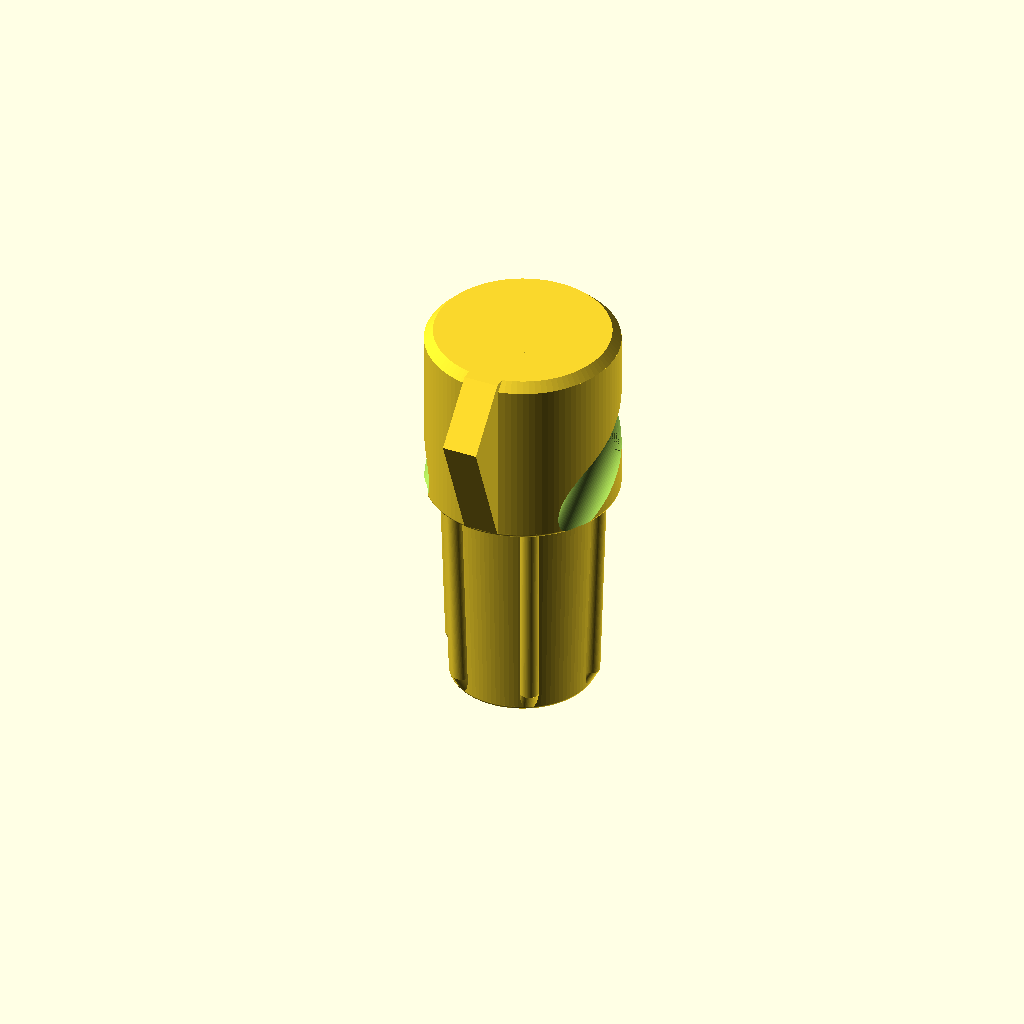
Cell 1: rendered with the file's own defaults.
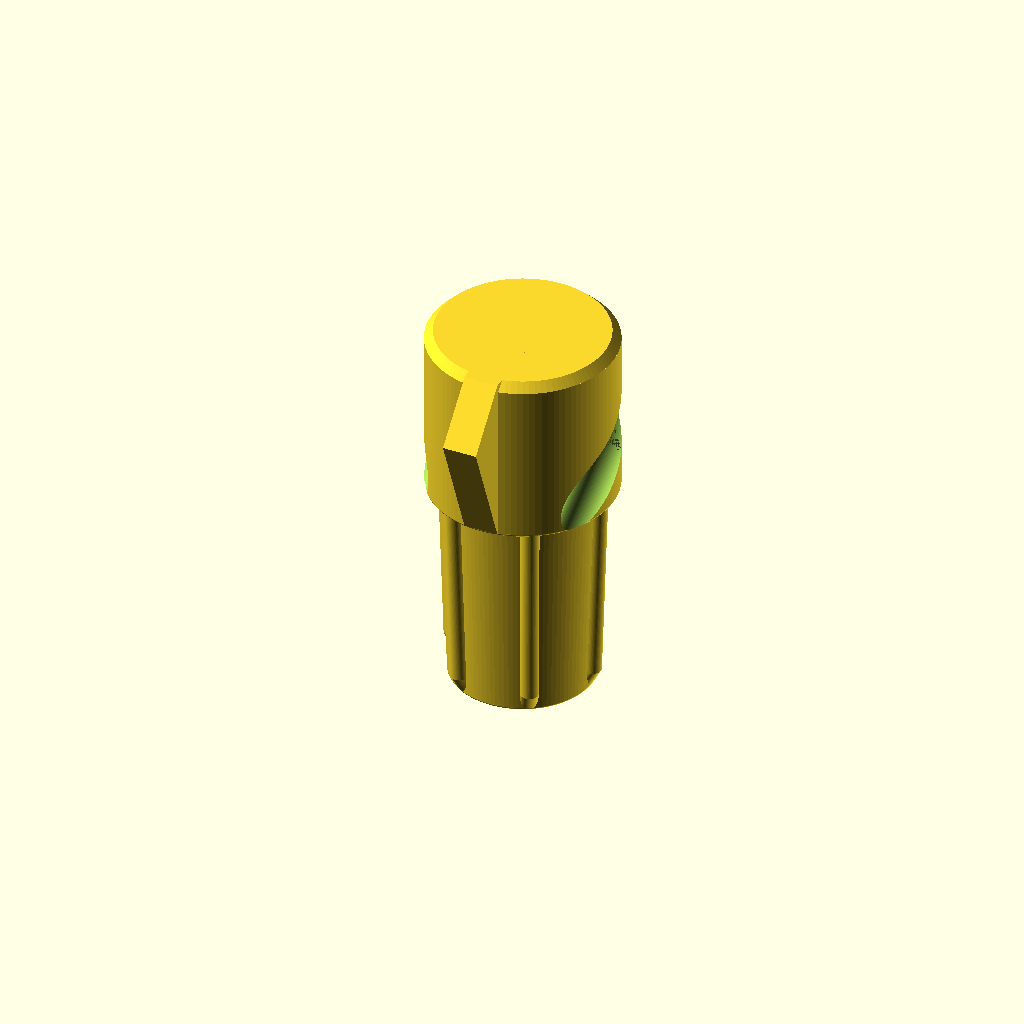
Cell 2 — preset "New set 2".
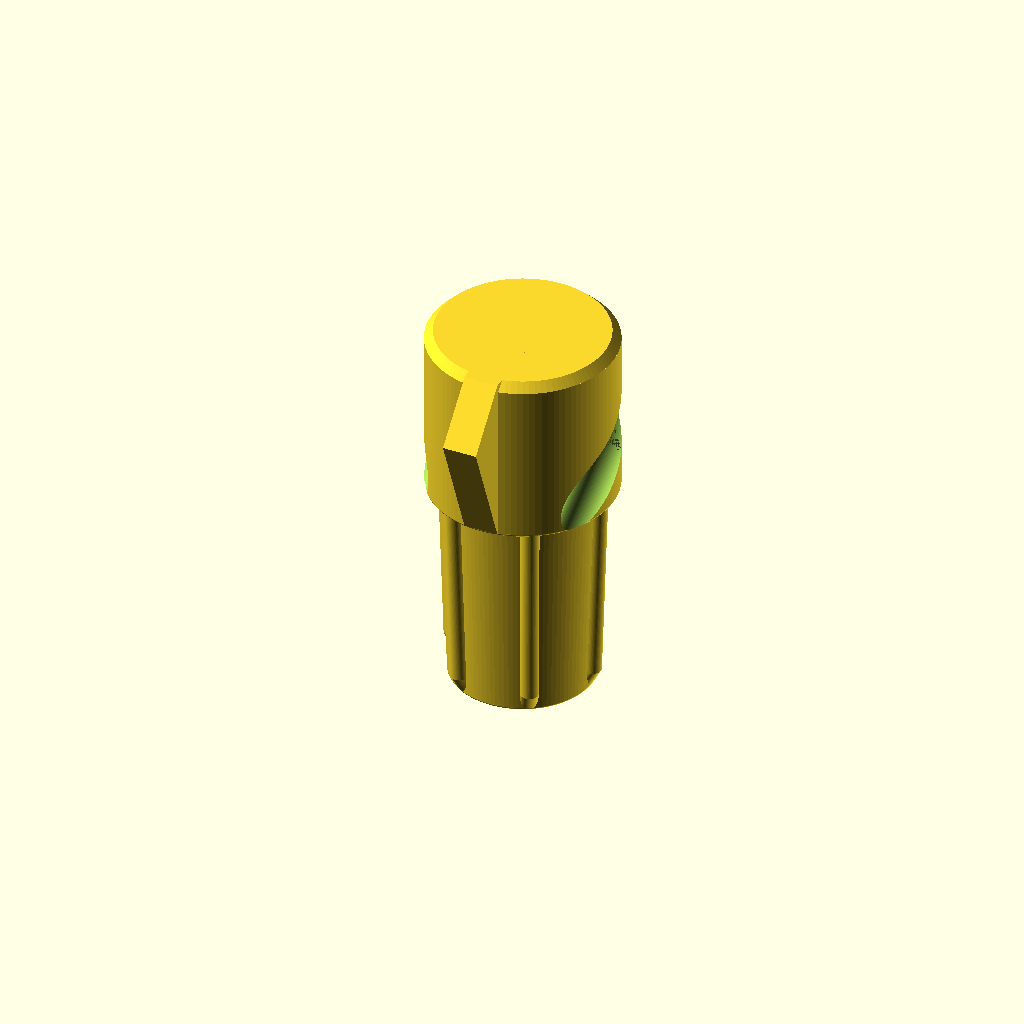
Cell 3 — preset "New set 3".
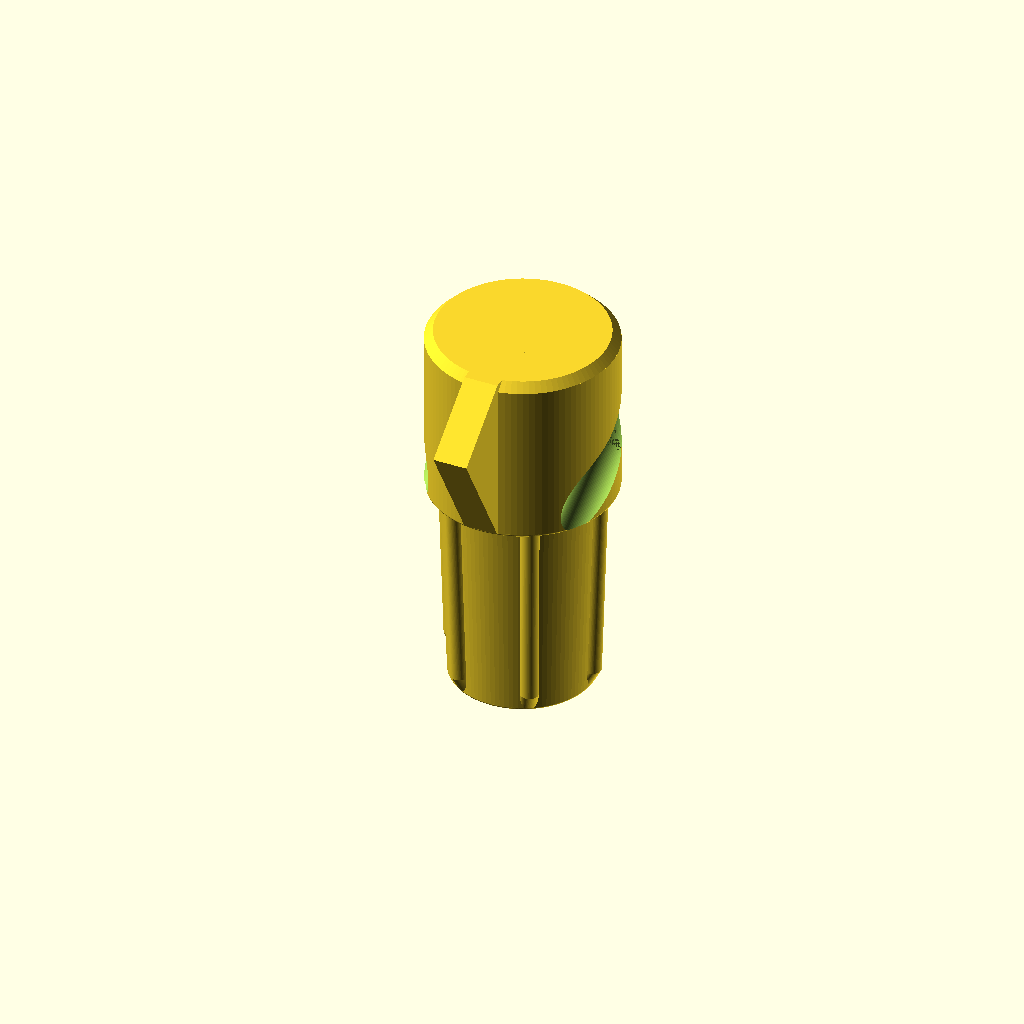
Cell 4 — preset "tighter_fit".
One fixed orthographic camera (rotation 55°, 0°, 25°; colour scheme Cornfield) for every cell.
The OpenSCAD source (zero_bow_nocks.scad):
$fn=100;
// outer diameter of bow at ends in mm
bow_od=21.8;
// inner diameter of bow at ends in mm
bow_id=20.2;
// overall height of the fitting in mm
nock_length=20;

// overall amount that fits inside the bow
insert_length=25;
// diameter of the rib crests at the bottom of the insert (smaller than bow_id so it starts easily; the top is bow_id)
insert_bottom_width=18.5;

// string groove diameter in mm
string_groove_depth=4.5;
// string groove height in mm so you can have the groove wider or narrower than the depth
string_groove_height=5.5;
// string groove tilt_angle
string_groove_angle=30;
// makes the back of the groove deeper or shallower for fine tune
string_groove_lateral_offset=2.1;
// moves the string groove up or down
string_groove_vertical_offset=7.1;

// size of the 45 degree chamfer on the top edge of the nock (0 = none)
nock_chamfer=1;

// --- ribbed insert (from Limb Tips) ---
// width of each rib
rib_width=2.1;
// how far each rib stands proud of the core
rib_height=1.1;
// number of ribs around the insert
rib_count=6;
// distance over which ribs ramp in at the bottom so the insert starts easily
rib_lead_in=2;

// --- index wing (from Limb Tips) ---
wing_enable=true;
// wing profile: rectangle = flush with the top of the nock (no overhang when printed upside down), kite = tapered. Both span the full nock length
wing_shape="kite"; // [rectangle, kite]
// tip to tip length of the wing
wing_length=33;
// thickness of the wing
wing_thickness=4;
// height of the widest point of the kite wing as a percentage of the nock length
wing_peak_percent=70;
// rotation of the wing about the bow axis (0 = +X, 90 = +Y, 180 = -X, 270 = -Y)
wing_angle=270;
// true = wing sticks out both sides, false = only the +side
wing_both_sides=false;

// calculated vars - should not need to alter
bow_or=bow_od/2;
bow_ir=bow_id/2;
id_diff=bow_or-bow_ir;
torus_or=(bow_od+string_groove_depth)/2;
torus_ir=(bow_id-string_groove_depth)/2;

// how much of the groove is not cut (between 1.0 and 2.0)
torus_cutoff_adjust=1.25;

difference() {
  union()  {
    cylinder(h=nock_length-nock_chamfer, d=bow_od);
    translate([0,0,nock_length-nock_chamfer]) cylinder(h=nock_chamfer+0.001, r1=bow_or, r2=bow_or-nock_chamfer);
    insert();
    torus(bow_od/2,bow_id/2);
    if (wing_enable) wing();
    // translate([0,0,nock_length]) torus(bow_od/2,bow_id/2);
  }

  translate([0,string_groove_lateral_offset,string_groove_vertical_offset]) {
    rotate([string_groove_angle,0,0]) {
      scale([1,1,string_groove_height/string_groove_depth]) {
        u_torus(torus_or, torus_ir);
      }
    }
  }
}


// crest radius of the tapered insert at height z (z=-insert_length is the bottom, 0 the top)
function crest_r(z) = (insert_bottom_width + (bow_id-insert_bottom_width)*(z+insert_length)/insert_length)/2;

module insert()
{
  core_bottom=crest_r(-insert_length)-rib_height;
  translate([0,0,-insert_length]) cylinder(h=insert_length, r1=core_bottom, r2=crest_r(0)-rib_height);
  translate([0,0,-insert_length]) torus(core_bottom,core_bottom-id_diff);
  for (i=[0:rib_count-1]) rotate([0,0,i*360/rib_count]) rib();
}

module rib_slice(z, crest)
{
  translate([0,0,z]) linear_extrude(0.01) hull() {
    translate([crest-rib_width/2,0]) circle(d=rib_width);
    translate([crest-rib_height-0.5,-rib_width/2]) square([0.5,rib_width]);
  }
}

module rib()
{
  z0=-insert_length;
  z1=0;
  hull() {
    rib_slice(z0, crest_r(z0)-rib_height+0.1);
    rib_slice(z0+rib_lead_in, crest_r(z0+rib_lead_in));
  }
  hull() {
    rib_slice(z0+rib_lead_in, crest_r(z0+rib_lead_in));
    rib_slice(z1-0.01, crest_r(z1));
  }
}

// flat index fin, rectangular or kite shaped
module wing()
{
  half=wing_length/2;
  rotate([0,0,wing_angle])
  rotate([90,0,0])
  linear_extrude(wing_thickness, center=true)
  union() {
    for (side=[1, wing_both_sides ? -1 : 1])
      scale([side,1])
      polygon(wing_shape=="rectangle"
        ? [[0,0],[half,0],[half,nock_length],[0,nock_length]]
        : [[0,0],[bow_or,0],[half,nock_length*wing_peak_percent/100],[bow_or,nock_length],[0,nock_length]]);
  }
}

module torus(outerRadius, innerRadius, angle=360)
{
  r=(outerRadius-innerRadius)/2;
  rotate_extrude(angle=angle) translate([innerRadius+r,0,0]) circle(r);
}

module u_torus(outer_radius, inner_radius, u_length=15)
{
  r=(outer_radius-inner_radius)/2;
  union() {
    translate([r-outer_radius, 0, 0]) rotate([90,0,0]) linear_extrude(u_length) circle(r);
    translate([outer_radius-r, 0, 0]) rotate([90,0,0]) linear_extrude(u_length) circle(r);
    rotate_extrude(angle=180) translate([inner_radius+r,0,0]) circle(r);
  }
}

// suggested filename for the STL export (see the console)
echo(str("zero_bow_nock",
  "_o", bow_od, "_i", bow_id, "_l", nock_length,
  "_ins", insert_length, "_w", insert_bottom_width, "-", bow_id,
  "_ribs", rib_count,
  wing_enable ? str("_wing-", wing_shape, wing_both_sides ? "-2" : "") : "_nowing",
  "_g", string_groove_depth, "x", string_groove_height, "_", string_groove_angle, "deg",
  ".stl"));
Parameter table extracted from the source (name, type, default, range or options):
bow_od: number, default 21.8
bow_id: number, default 20.2
nock_length: number, default 20
insert_length: number, default 25
insert_bottom_width: number, default 18.5
string_groove_depth: number, default 4.5
string_groove_height: number, default 5.5
string_groove_angle: number, default 30
string_groove_lateral_offset: number, default 2.1
string_groove_vertical_offset: number, default 7.1
nock_chamfer: number, default 1
rib_width: number, default 2.1
rib_height: number, default 1.1
rib_count: number, default 6
rib_lead_in: number, default 2
wing_enable: bool, default true
wing_shape: string, default "kite", options "rectangle", "kite"
wing_length: number, default 33
wing_thickness: number, default 4
wing_peak_percent: number, default 70
wing_angle: number, default 270
wing_both_sides: bool, default false
torus_cutoff_adjust: number, default 1.25
